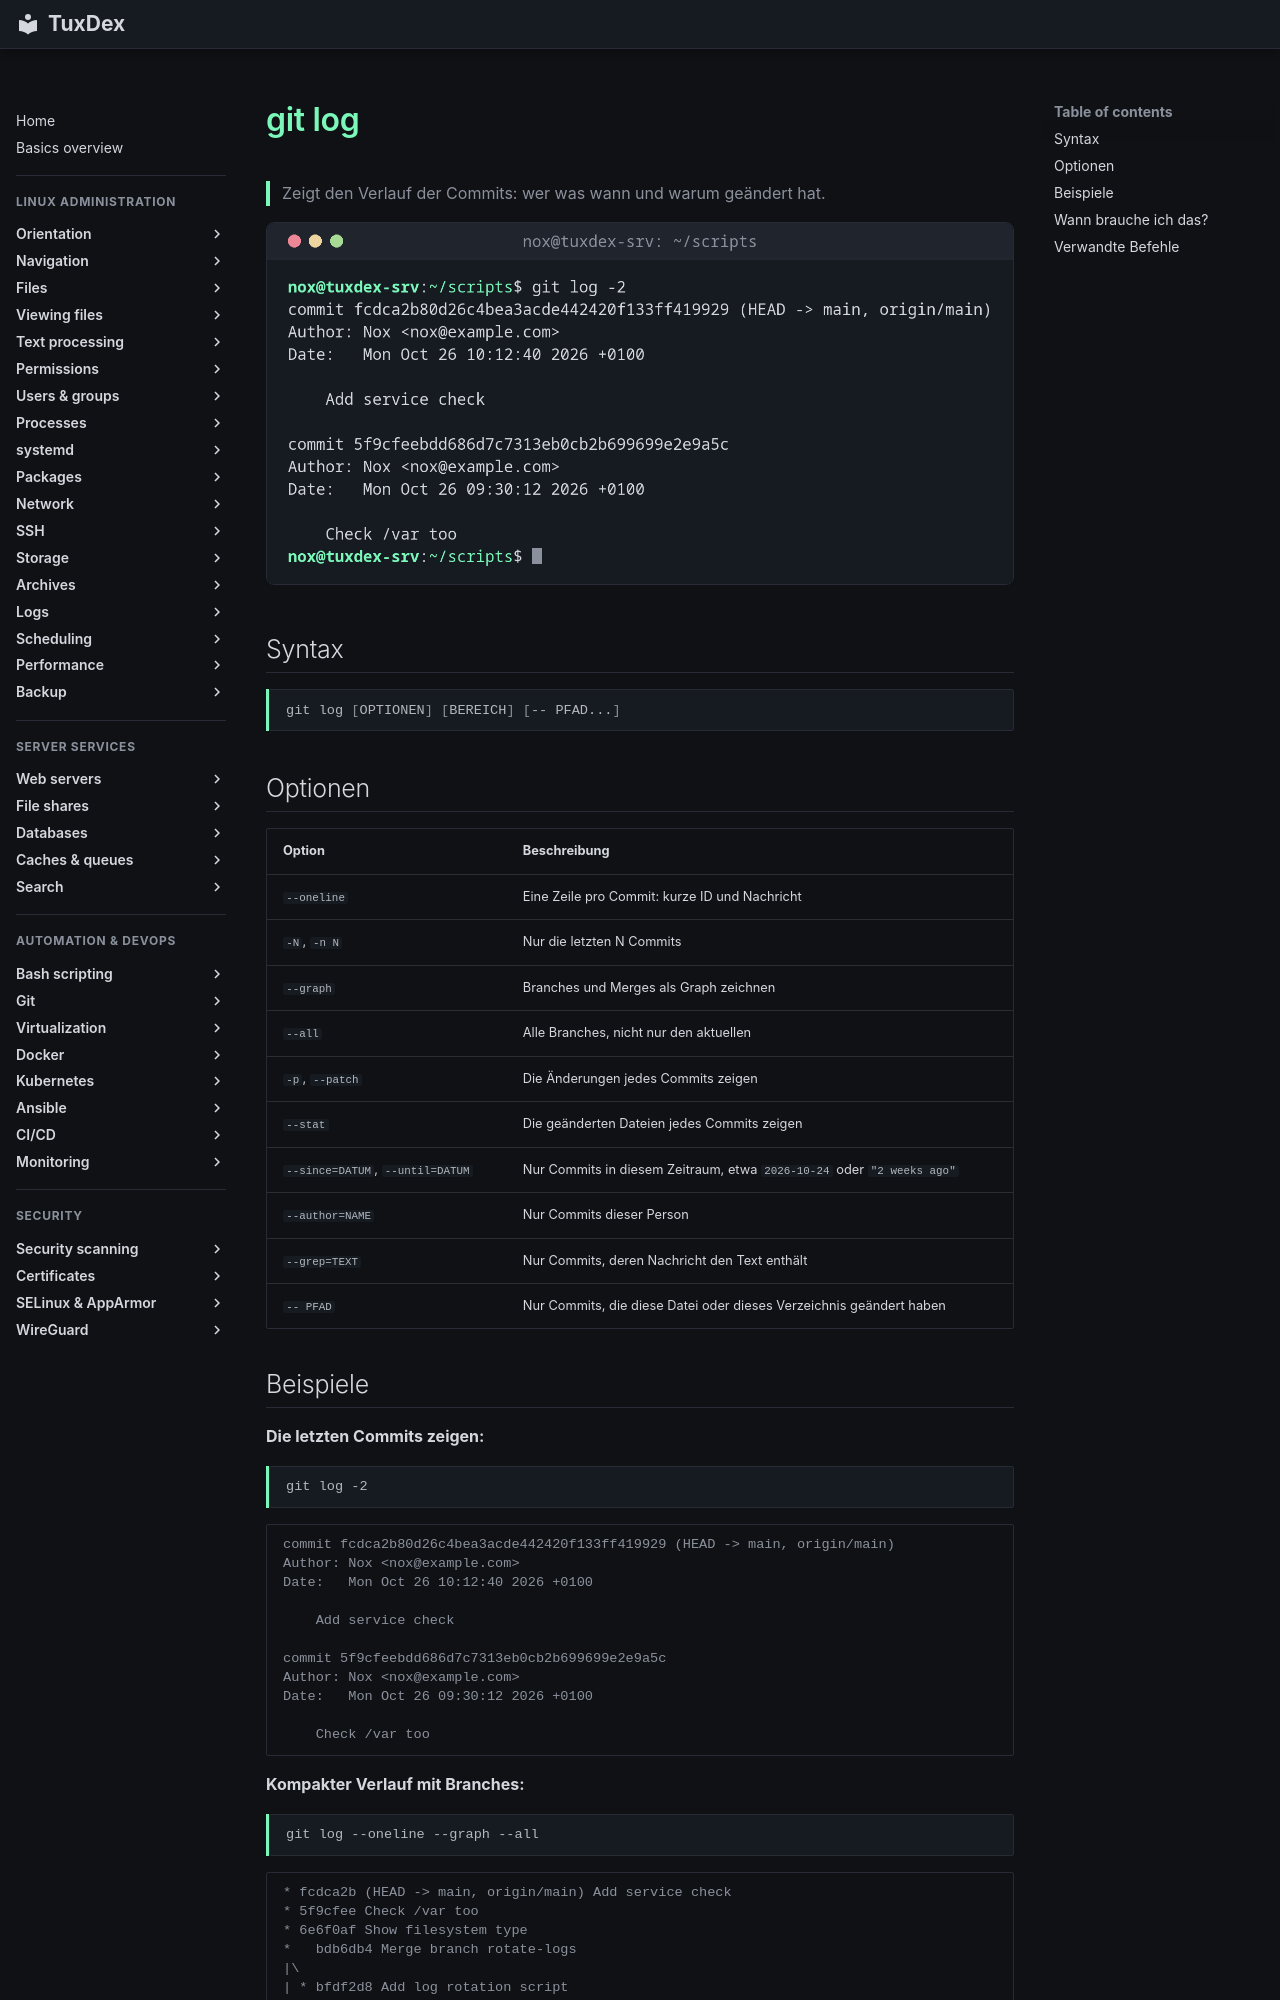

repository: Noxisan/tuxcodex · page: 18-git/git-log.de/index.html · generator: mkdocs

# git log

> Zeigt den Verlauf der Commits: wer was wann und warum geändert hat.

![git-log output](../assets/screenshots/18-git/git-log.png)

## Syntax

```bash
git log [OPTIONEN] [BEREICH] [-- PFAD...]
```

## Optionen

| Option | Beschreibung |
|--------|--------------|
| `--oneline` | Eine Zeile pro Commit: kurze ID und Nachricht |
| `-N`, `-n N` | Nur die letzten N Commits |
| `--graph` | Branches und Merges als Graph zeichnen |
| `--all` | Alle Branches, nicht nur den aktuellen |
| `-p`, `--patch` | Die Änderungen jedes Commits zeigen |
| `--stat` | Die geänderten Dateien jedes Commits zeigen |
| `--since=DATUM`, `--until=DATUM` | Nur Commits in diesem Zeitraum, etwa `2026-10-24` oder `"2 weeks ago"` |
| `--author=NAME` | Nur Commits dieser Person |
| `--grep=TEXT` | Nur Commits, deren Nachricht den Text enthält |
| `-- PFAD` | Nur Commits, die diese Datei oder dieses Verzeichnis geändert haben |
